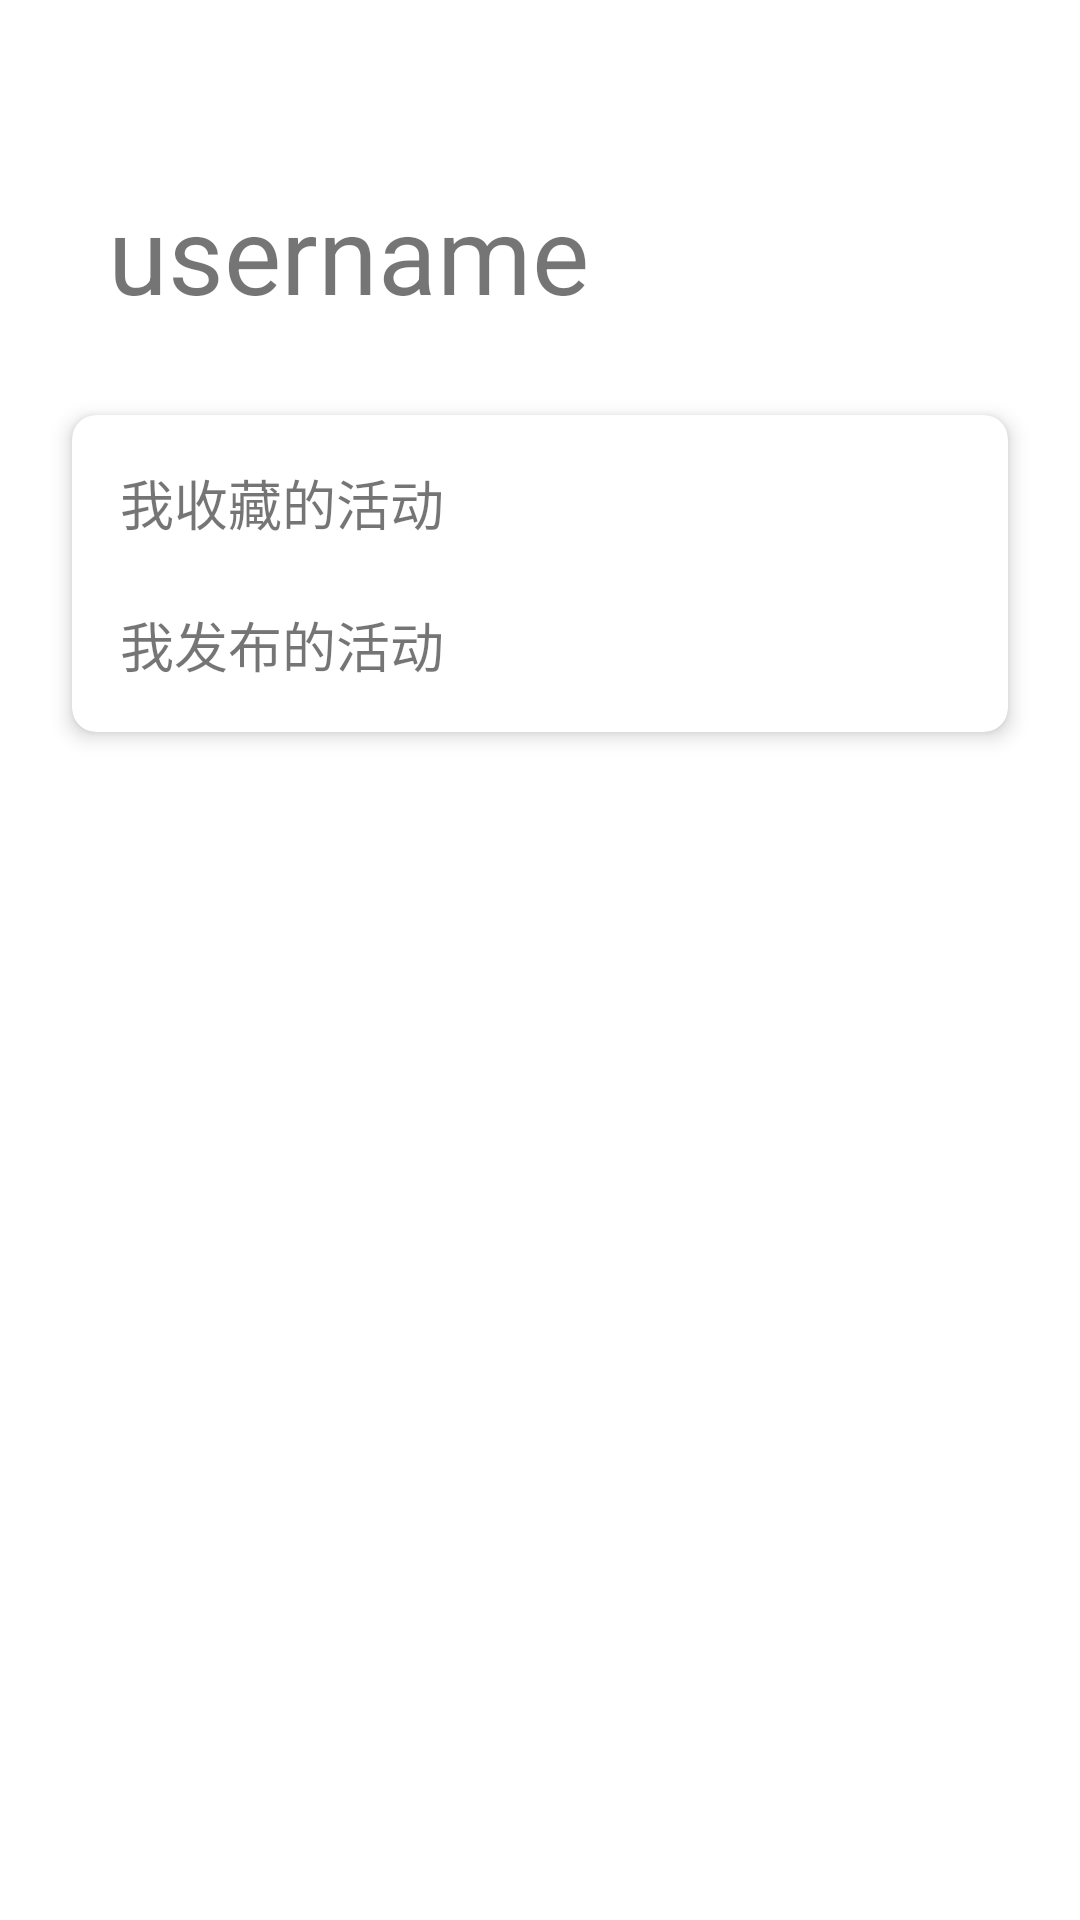

Android layout source for this screen:
<!-- AndroidManifest.xml: application theme Theme.UniGather -->
<!-- res/layout/activity_user.xml -->
<?xml version="1.0" encoding="utf-8"?>
<androidx.constraintlayout.widget.ConstraintLayout xmlns:android="http://schemas.android.com/apk/res/android"
    xmlns:app="http://schemas.android.com/apk/res-auto"
    xmlns:tools="http://schemas.android.com/tools"
    android:layout_width="match_parent"
    android:layout_height="match_parent"
    tools:context=".UserActivity">

    <TextView
        android:id="@+id/userName"
        android:layout_width="wrap_content"
        android:layout_height="wrap_content"
        android:layout_marginStart="36dp"
        android:layout_marginTop="60dp"
        android:textSize="36sp"
        android:text="username"
        app:layout_constraintStart_toStartOf="parent"
        app:layout_constraintTop_toTopOf="parent" />

    <androidx.cardview.widget.CardView
        android:id="@+id/CollectCard"
        android:layout_width="match_parent"
        android:layout_height="wrap_content"
        android:layout_marginTop="30dp"
        android:layout_marginStart="24dp"
        android:layout_marginEnd="24dp"
        app:cardElevation="4dp"
        app:cardCornerRadius="8dp"
        app:layout_constraintTop_toBottomOf="@+id/userName"
        app:layout_constraintStart_toStartOf="@+id/userName">

        
        <LinearLayout
            android:layout_width="match_parent"
            android:layout_height="wrap_content"
            android:orientation="vertical"
            android:padding="16dp">

            <TextView
                android:layout_width="match_parent"
                android:layout_height="wrap_content"
                android:text="我收藏的活动"
                android:textSize="18sp" />

            <View
                android:layout_width="match_parent"
                android:layout_height="1dp"
                android:layout_marginTop="10dp"
                android:background="@color/light_gray"/>

            <TextView
                android:layout_width="match_parent"
                android:layout_height="wrap_content"
                android:layout_marginTop="10dp"
                android:text="我发布的活动"
                android:textSize="18sp" />

            

        </LinearLayout>

    </androidx.cardview.widget.CardView>


</androidx.constraintlayout.widget.ConstraintLayout>
<!-- resources referenced by this layout -->
<resources>
  <style name="Theme.UniGather" parent="Theme.MaterialComponents.DayNight.DarkActionBar">
          
          <item name="colorPrimary">@color/purple_500</item>
          <item name="colorPrimaryVariant">@color/purple_700</item>
          <item name="colorOnPrimary">@color/white</item>
          
          <item name="colorSecondary">@color/teal_200</item>
          <item name="colorSecondaryVariant">@color/teal_700</item>
          <item name="colorOnSecondary">@color/black</item>
          
          <item name="android:statusBarColor">?attr/colorPrimaryVariant</item>
          
      </style>
  <!-- not gathered from this repository: default colours our renderer supplied (Android Studio template values) -->
  <color name="purple_500">#FF6200EE</color>
  <color name="purple_700">#FF3700B3</color>
  <color name="teal_200">#FF03DAC5</color>
  <color name="teal_700">#FF018786</color>
  <color name="black">#FF000000</color>
  <color name="white">#FFFFFFFF</color>
</resources>
